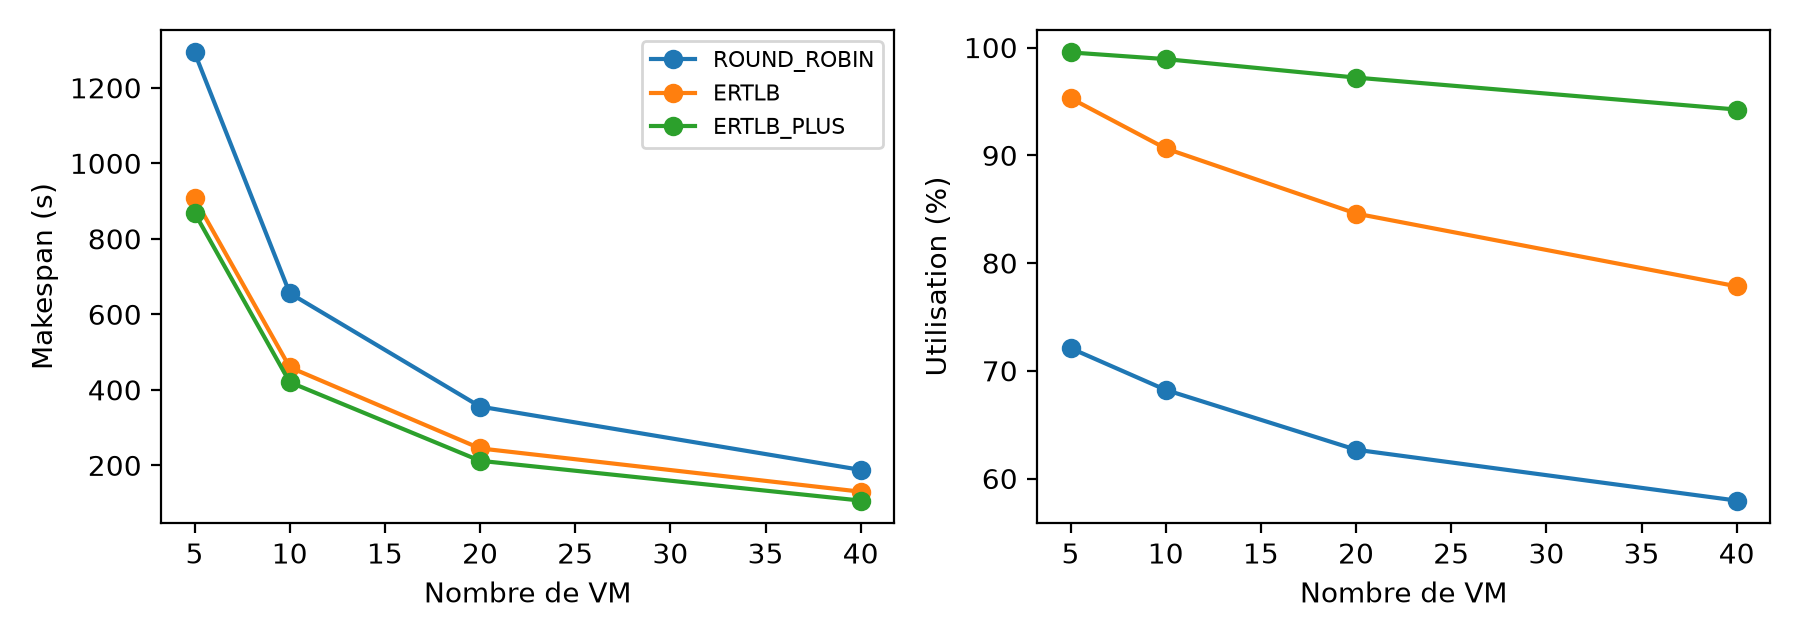

Values plotted in this chart, from the file beside it:
vms, algorithm, makespan, utilization_pct
5, ERTLB, 907.4, 95.3
5, ERTLB_PLUS, 868.8, 99.55
5, ROUND_ROBIN, 1294, 72.1
10, ERTLB, 459.7, 90.64
10, ERTLB_PLUS, 420.3, 98.93
10, ROUND_ROBIN, 656, 68.23
20, ERTLB, 244.9, 84.59
20, ERTLB_PLUS, 212, 97.21
20, ROUND_ROBIN, 355.6, 62.67
40, ERTLB, 130.2, 77.84
40, ERTLB_PLUS, 106.6, 94.25
40, ROUND_ROBIN, 187.9, 57.95
